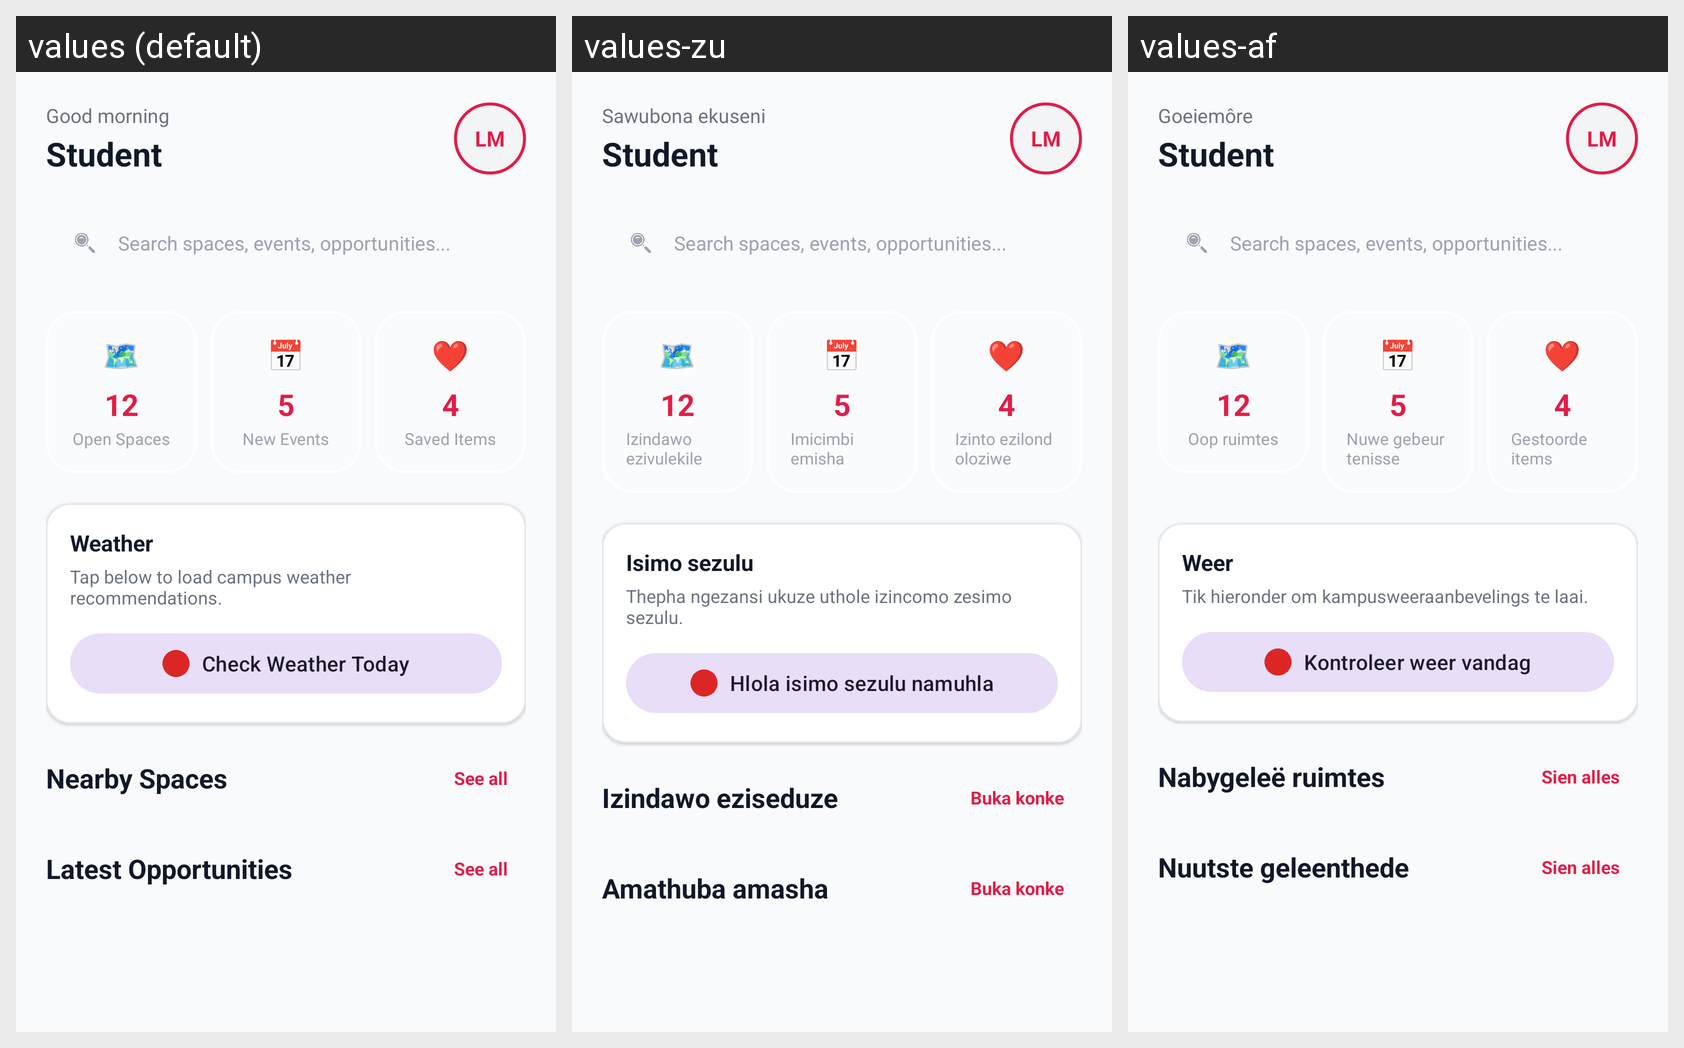

The same Android screen rendered under several of its app's locales, left to right. List the strings drawn on it with the default value and each locale's translation.
Android screen res/layout/fragment_home.xml rendered under 3 locales, left to right: values (default), values-zu, values-af. Device: Nexus 5 (rendered at 1080×1920; each locale shown at half size, 540×960, under a caption strip naming it); theme Theme.Campus_Companion_PROG.
Strings drawn on this screen, with the default value and each locale's value (text and hints the layout hard-codes, and strings that could not be matched under every locale, appear in the picture but are not listed):

good_morning
  values: Good morning
  values-zu: Sawubona ekuseni
  values-af: Goeiemôre

open_spaces
  values: Open Spaces
  values-zu: Izindawo ezivulekile
  values-af: Oop ruimtes

new_events
  values: New Events
  values-zu: Imicimbi emisha
  values-af: Nuwe gebeurtenisse

saved_items
  values: Saved Items
  values-zu: Izinto ezilondoloziwe
  values-af: Gestoorde items

weather
  values: Weather
  values-zu: Isimo sezulu
  values-af: Weer

weather_tap_hint
  values: Tap below to load campus weather recommendations.
  values-zu: Thepha ngezansi ukuze uthole izincomo zesimo sezulu.
  values-af: Tik hieronder om kampusweeraanbevelings te laai.

check_weather
  values: Check Weather Today
  values-zu: Hlola isimo sezulu namuhla
  values-af: Kontroleer weer vandag

nearby_spaces
  values: Nearby Spaces
  values-zu: Izindawo eziseduze
  values-af: Nabygeleë ruimtes

see_all
  values: See all
  values-zu: Buka konke
  values-af: Sien alles

latest_opportunities
  values: Latest Opportunities
  values-zu: Amathuba amasha
  values-af: Nuutste geleenthede
